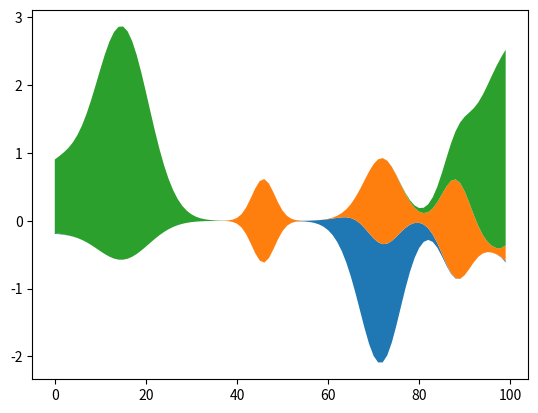

Source code (Python):
import matplotlib.pyplot as plt
import numpy as np

def layers(n, m):
    """
    Return *n* random Gaussian mixtures, each of length *m*.
    """
    def bump(a):
        x = 1 / (.1 + np.random.random())
        y = 2 * np.random.random() - .5
        z = 10 / (.1 + np.random.random())
        for i in range(m):
            w = (i / m - y) * z
            a[i] += x * np.exp(-w * w)
    a = np.zeros((m, n))
    for i in range(n):
        for j in range(5):
            bump(a[:, i])
    return a


d = layers(3, 100)

fig, ax = plt.subplots()
ax.stackplot(range(100), d.T, baseline='wiggle')
plt.show()